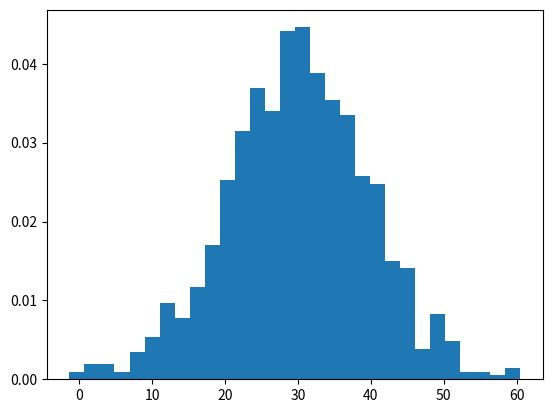

The matplotlib source for this figure:
import random as rand
import numpy as np
import pandas as pd
import matplotlib.pyplot as plt

# create a list of names
members = ['james','michael','shelmith','cyrus','naomi','christine']

# reshuffle the list before hand
rand.shuffle(members)
print(members)

# randomly select one element
print(rand.choice(members))

# randomly select 3 elemnts with replacement
print(rand.choices(members, k=3))

# randomly sample without replacement
print(rand.sample(members, 3))

# sample values from the normal distribution
# define mean and standard deviation
mu, sigma = 30, 10
age = np.random.normal(mu, sigma, 1000)
print(age[1:10])

# plot a histogram
plt.hist(age, bins = 30, density=True)
#plt.xlabel('Age')
#plt.ylabel('Density')
#plt.title('Distribution of Age')
plt.show



